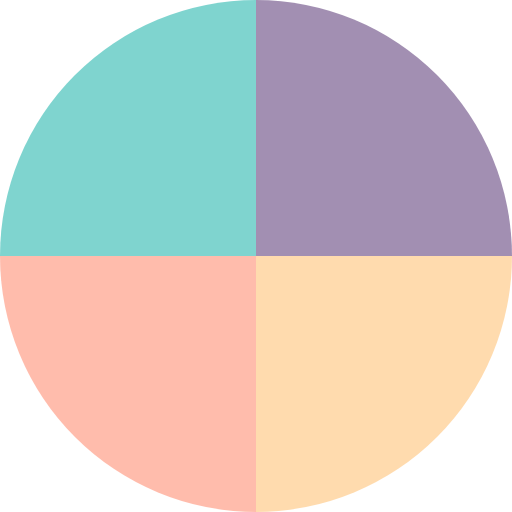
t = 0.00 s
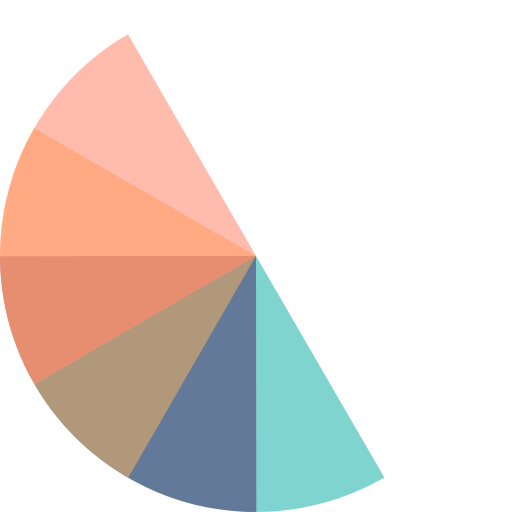
t = 0.83 s
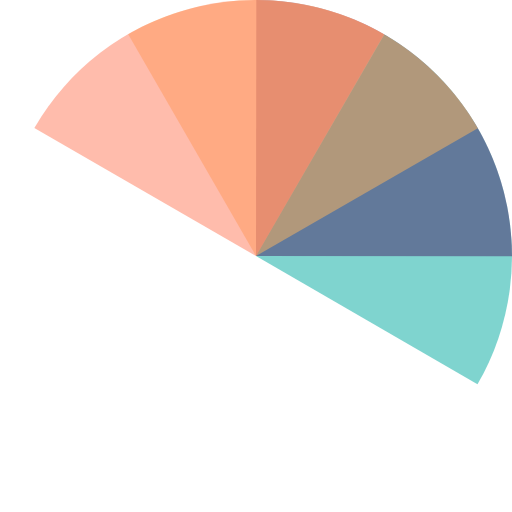
t = 1.67 s
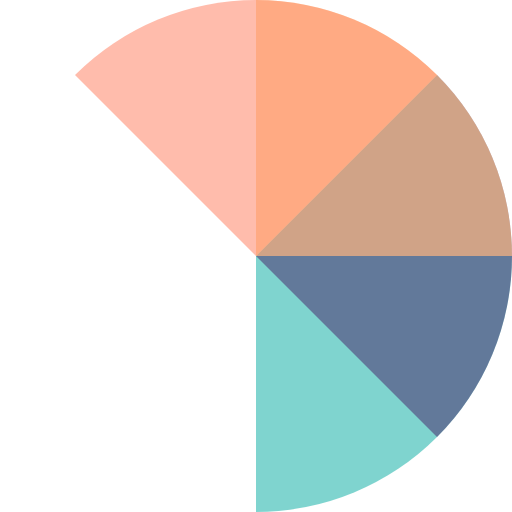
t = 1.88 s
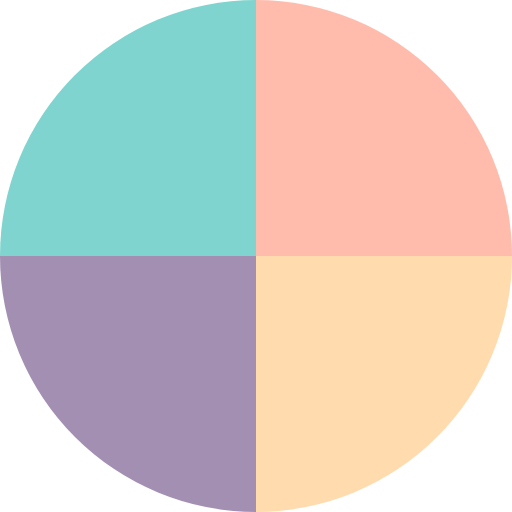
t = 2.50 s
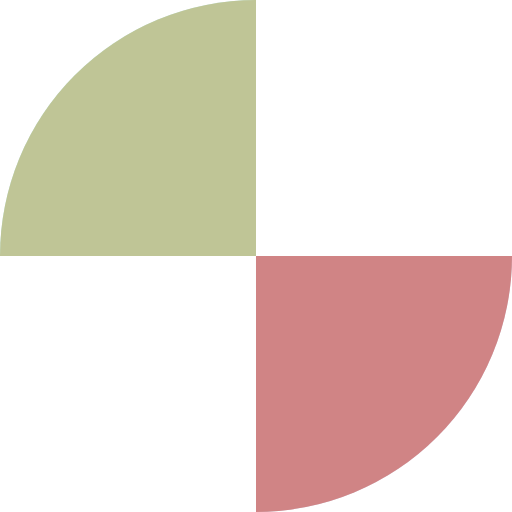
t = 3.75 s

The animated SVG that drew these frames (rendered in a browser with its animation timeline set to each time). Animation: 4 SMIL elements (animateTransform=4); one cycle of 5.00 s, repeats indefinitely.

<?xml version="1.0" encoding="utf-8"?><svg width='198px' height='198px' xmlns="http://www.w3.org/2000/svg" viewBox="0 0 100 100" preserveAspectRatio="xMidYMid" class="uil-pie"><rect x="0" y="0" width="100" height="100" fill="none" class="bk"></rect><path d="M0 50A50 50 0 0 1 50 0L50 50L0 50" fill="#00aaa0" opacity="0.5"><animateTransform attributeName="transform" type="rotate" from="0 50 50" to="360 50 50" dur="1.25s" repeatCount="indefinite"></animateTransform></path><path d="M50 0A50 50 0 0 1 100 50L50 50L50 0" fill="#462066" opacity="0.5"><animateTransform attributeName="transform" type="rotate" from="0 50 50" to="360 50 50" dur="1.6666666666666667s" repeatCount="indefinite"></animateTransform></path><path d="M100 50A50 50 0 0 1 50 100L50 50L100 50" fill="#FFB85F" opacity="0.5"><animateTransform attributeName="transform" type="rotate" from="0 50 50" to="360 50 50" dur="2.5s" repeatCount="indefinite"></animateTransform></path><path d="M50 100A50 50 0 0 1 0 50L50 50L50 100" fill="#FF7A5A" opacity="0.5"><animateTransform attributeName="transform" type="rotate" from="0 50 50" to="360 50 50" dur="5s" repeatCount="indefinite"></animateTransform></path></svg>
